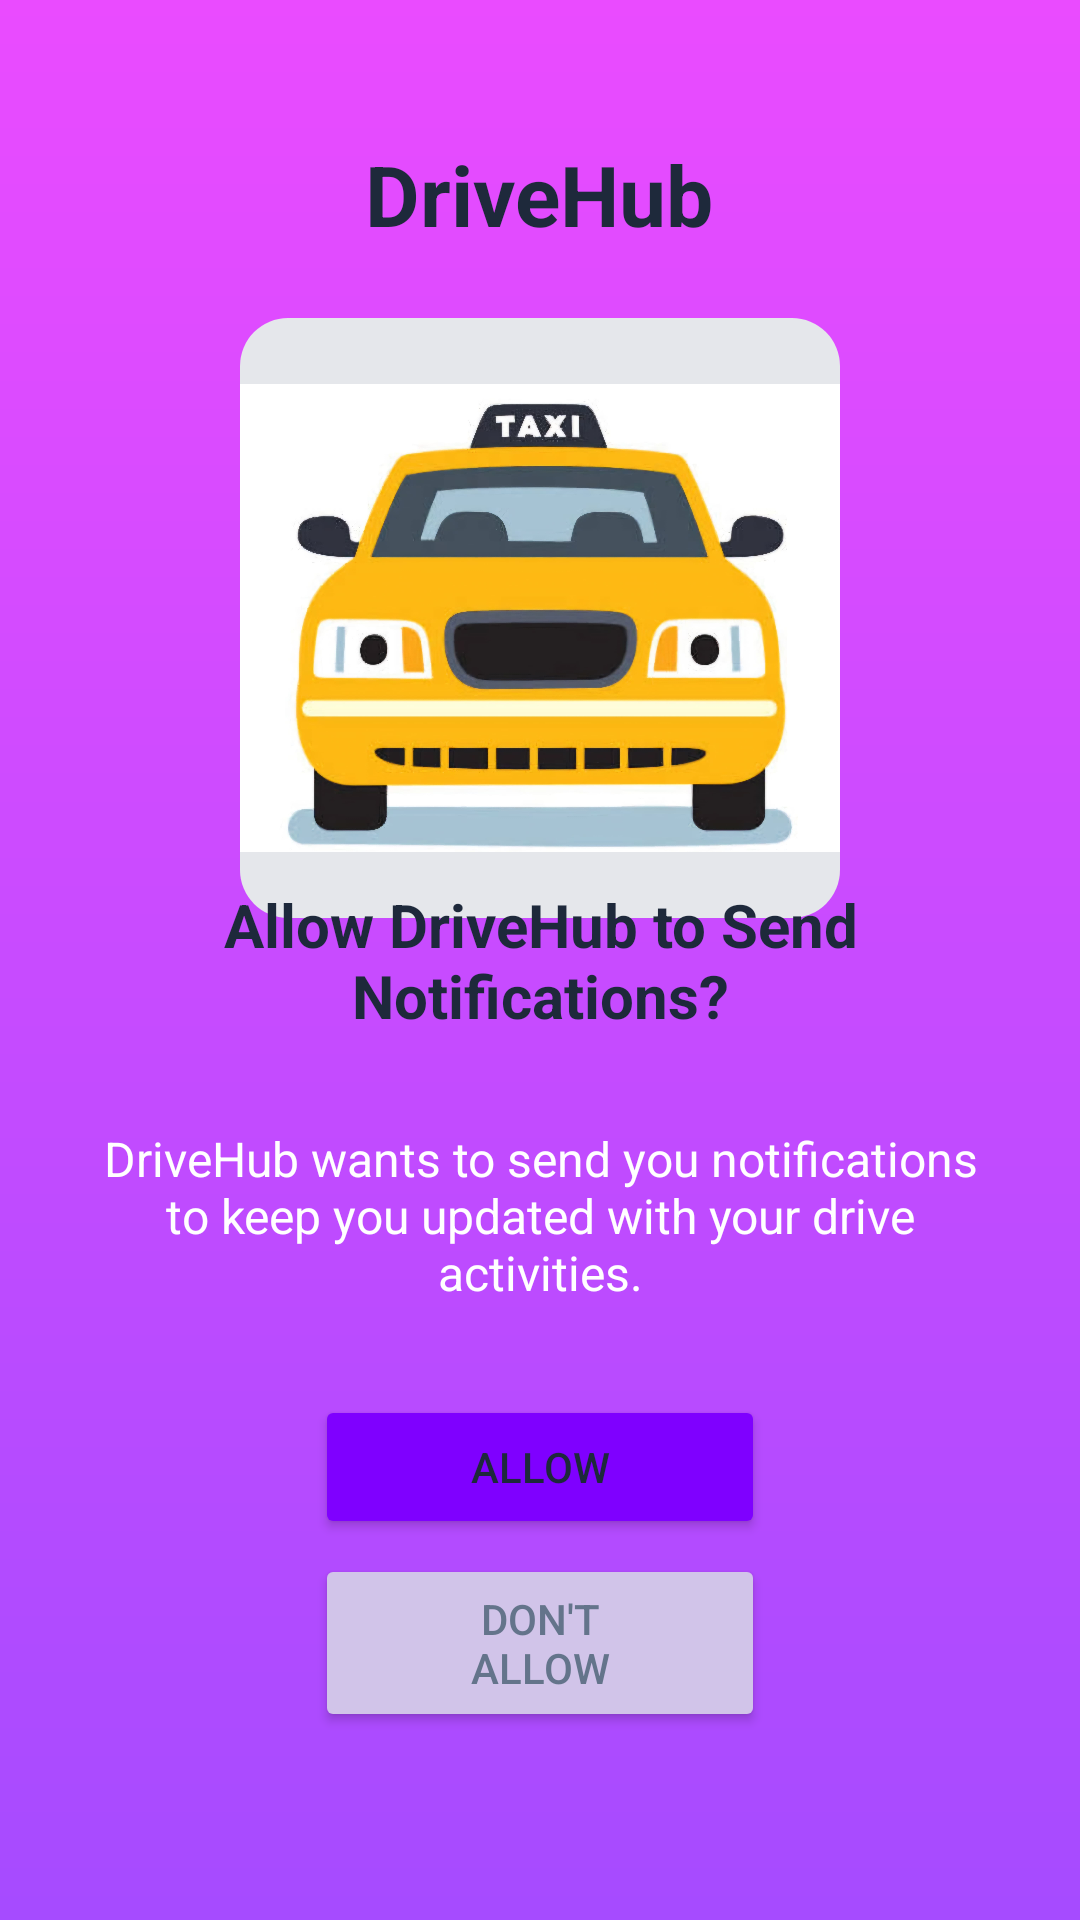

This screen was rendered from an Android layout file. Write that file and the resources it references.
<!-- AndroidManifest.xml: application theme Theme.DriveHub -->
<!-- res/layout/activity_main.xml -->
<?xml version="1.0" encoding="utf-8"?>
<RelativeLayout xmlns:android="http://schemas.android.com/apk/res/android"
    android:layout_width="match_parent"
    android:layout_height="match_parent"
    android:padding="16dp"
    android:background="@drawable/gradient_background"> 

    
    <TextView
        android:id="@+id/appName"
        android:layout_width="wrap_content"
        android:layout_height="wrap_content"
        android:text="DriveHub"
        android:textSize="28sp"
        android:textStyle="bold"
        android:textColor="@color/primaryTextColor"
    android:layout_alignParentTop="true"
    android:layout_centerHorizontal="true"
    android:layout_marginTop="30dp" />

    <ImageView
        android:id="@+id/carImage"
        android:layout_width="200dp"
        android:layout_height="200dp"
        android:src="@drawable/cab"
        android:contentDescription="Car Image"
        android:background="@drawable/image_bg_rounded"
        android:layout_marginTop="90dp"
        android:layout_centerHorizontal="true" />

    
    <TextView
        android:id="@+id/notificationTitle"
        android:layout_width="wrap_content"
        android:layout_height="wrap_content"
        android:text="Allow DriveHub to Send Notifications?"
        android:textSize="20sp"
        android:textStyle="bold"
        android:layout_centerInParent="true"
        android:gravity="center"
        android:textColor="@color/primaryTextColor"
    android:layout_marginBottom="20dp" />

    <TextView
        android:id="@+id/notificationDescription"
        android:layout_width="wrap_content"
        android:layout_height="wrap_content"
        android:text="DriveHub wants to send you notifications to keep you updated with your drive activities."
        android:textSize="16sp"
        android:textColor="@color/white"
        android:gravity="center"
        android:padding="10dp"
        android:layout_below="@id/notificationTitle"
        android:layout_centerHorizontal="true" />

    <Button
        android:id="@+id/btnAllow"
        android:layout_width="150dp"
        android:layout_height="wrap_content"
        android:text="Allow"
        android:textColor="@color/primaryTextColor"
        android:backgroundTint="@color/primaryButtonColor"
        android:paddingHorizontal="32dp"
        android:paddingVertical="12dp"
        android:elevation="4dp"
        android:fontFamily="sans-serif-medium"
        android:layout_below="@id/notificationDescription"
        android:layout_centerHorizontal="true"
        android:layout_marginTop="20dp" />


    <Button
        android:id="@+id/btnDontAllow"
        android:layout_width="150dp"
        android:layout_height="wrap_content"
        android:text="Don't Allow"
        android:textColor="@color/secondaryTextColor"
        android:backgroundTint="@color/secondaryBackground"
        android:paddingHorizontal="32dp"
        android:paddingVertical="12dp"
        android:elevation="4dp"
        android:fontFamily="sans-serif-medium"
        android:layout_below="@id/btnAllow"
        android:layout_centerHorizontal="true"
        android:layout_marginTop="5dp" />

</RelativeLayout>
<!-- resources referenced by this layout -->
<resources>
  <color name="primaryButtonColor">#7F00FF</color>
  <color name="primaryTextColor">#1E293B</color>
  <color name="secondaryBackground">#D1C4E9</color>
  <color name="secondaryTextColor">#64748B</color>
  <color name="white">#FFFFFF</color>
  <!-- drawable cab: jpg bitmap (drawable, 214054 bytes) -->
  <!-- drawable gradient_background (drawable) -->
  <shape xmlns:android="http://schemas.android.com/apk/res/android">
      <gradient
          android:startColor="#B27F00FF"
      android:endColor="#B2E100FF"
      android:angle="90"
      android:type="linear"
      android:gradientRadius="1000"
      android:useLevel="false" />
  </shape>
  <!-- drawable image_bg_rounded (drawable) -->
  <?xml version="1.0" encoding="utf-8"?>
  
  <shape xmlns:android="http://schemas.android.com/apk/res/android">
  <solid android:color="@color/imageBackground" />
  <corners android:radius="16dp" />
  <elevation android:elevation="4dp" />
  </shape>
  <style name="Theme.DriveHub" parent="Base.Theme.DriveHub" />
  <color name="imageBackground">#E5E7EB</color>
  <style name="Base.Theme.DriveHub" parent="Theme.Material3.DayNight.NoActionBar">
          
          
      </style>
</resources>
